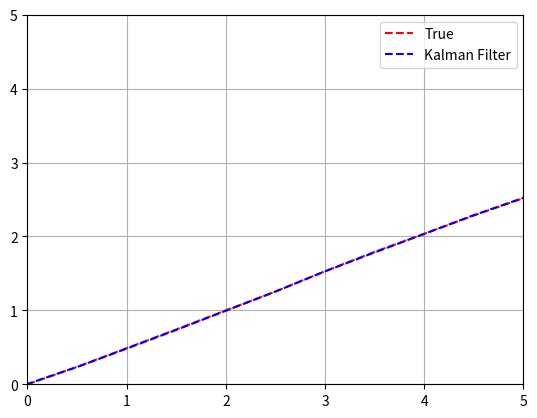

Source code (Python):
import numpy as np
import matplotlib.pyplot as plt


class KalmanFilter:
    def __init__(self, x, r=np.eye(4), q=np.eye(4)):
        self.x = x
        self.P = np.eye(4)
        self.H = np.eye(4)
        self.Q = q
        self.R = r

        self.state_hist = np.array([self.x.copy()])

    def A(self):
        A = np.zeros((4, 4))
        A[0, 0] = 1.
        A[0, 1] = DT
        A[1, 1] = 1.
        A[2, 2] = 1.
        A[2, 3] = DT
        A[3, 3] = 1.
        return A

    def B(self):
        B = np.zeros((4, 2))
        B[0, 0] = (DT ** 2) / 2
        B[1, 0] = DT
        B[2, 1] = (DT ** 2) / 2
        B[3, 1] = DT
        return B

    def predict(self, controls=np.zeros(2)):
        A = self.A()
        B = self.B()

        self.x = A @ self.x + B @ controls
        self.P = A @ self.P @ A.T + self.Q

    def update(self, z):
        K2 = np.linalg.inv(self.H @ self.P @ self.H.T + self.R)
        K = self.P @ self.H.T @ K2

        self.x += K @ (z - self.H @ self.x)
        self.P = (np.eye(4) - K @ self.H) @ self.P

        self.state_hist = np.vstack((self.state_hist, self.x))

    def __call__(self, controls, z):
        self.predict(controls)
        self.update(z)


def update(states):
    pos_noise = np.random.normal(0., .01, 2)
    vel_noise = np.random.normal(0., .01, 2)

    states[0] += (states[1] * DT) + pos_noise[0]
    states[1] = states[1] + vel_noise[0]
    states[2] += (states[3] * DT) + pos_noise[1]
    states[3] = states[3] + vel_noise[1]


# Must pass a copy of 'states' to this
def sense_state(states):
    pos_noise = np.random.normal(0., .01, 2)
    vel_noise = np.random.normal(0., .01, 2)

    states[0] += pos_noise[0]
    states[1] += vel_noise[0]
    states[2] += pos_noise[1]
    states[3] += vel_noise[1]

    return states


if __name__ == "__main__":
    DT = .1

    true_state = np.array([0., 5., 0., 2.5])
    true_state_hist = [true_state.copy()]

    cov_est = np.eye(4)
    cmd = np.array([.25, .35])

    q_mat = np.eye(4) * .1
    r_mat = np.eye(4) * .05
    init_measured_state = sense_state(true_state.copy())
    kf = KalmanFilter(init_measured_state, q_mat, r_mat)

    for i in range(50):
        update(true_state)
        measured_state = sense_state(true_state.copy())
        kf(cmd, measured_state)
        true_state_hist.append(true_state.copy())

    true_state_hist = np.array(true_state_hist)

    print("True State: ", [round(ts, 3) for ts in true_state])
    print("KF State: ", [round(xi, 3) for xi in kf.x])

    plt.plot(true_state_hist[:, 0], true_state_hist[:, 2], 'r--', label="True")
    plt.plot(kf.state_hist[:, 0], kf.state_hist[:, 2], 'b--', label="Kalman Filter")
    plt.grid()
    plt.legend()
    plt.xlim(0., 5.)
    plt.ylim(0., 5.)
    plt.show()

